Run: headless pygame with SDL's dummy video driver; simulated clock (each Clock.tick advances the game by its frame time, no real sleeping); random seed 0; keys injected as events and as key.get_pressed() state; no mouse input.
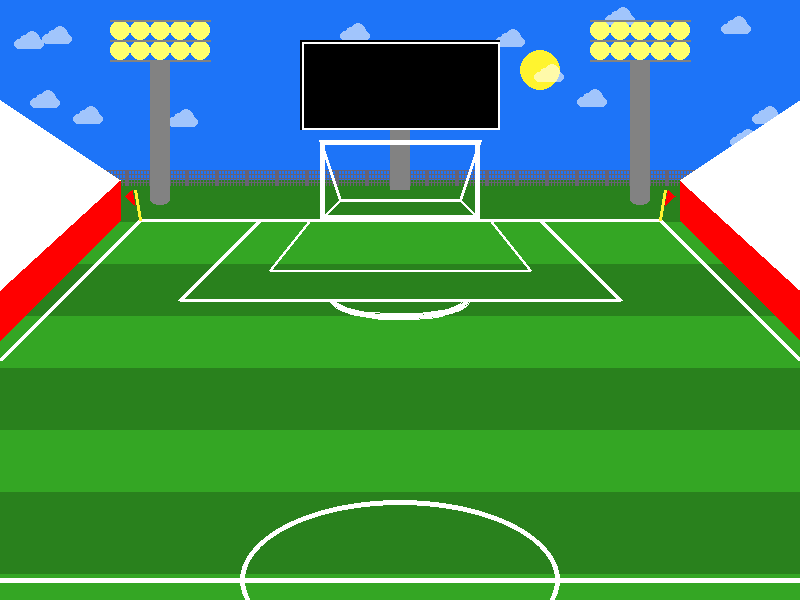
Frame 1 of 4 · flips 1–60 · no input
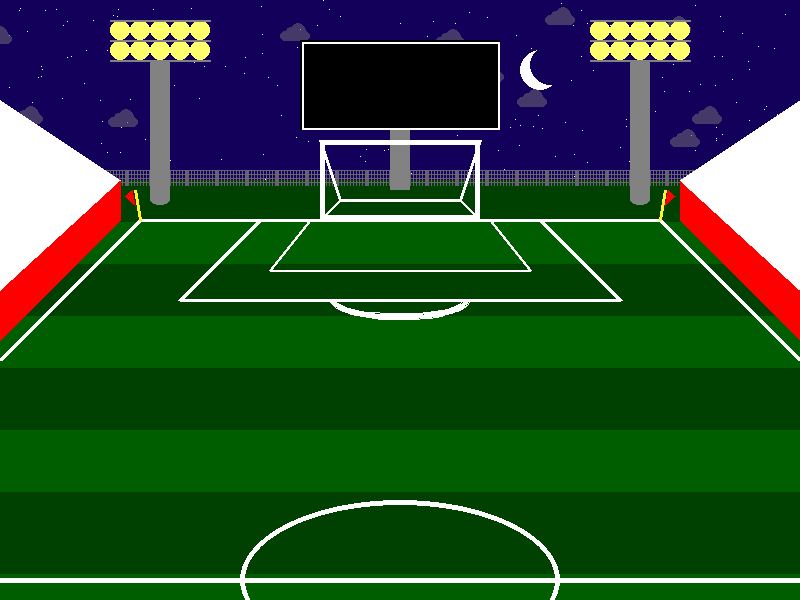
Frame 2 of 4 · flips 61–180 · tapped SPACE, RETURN · held RIGHT (→), D
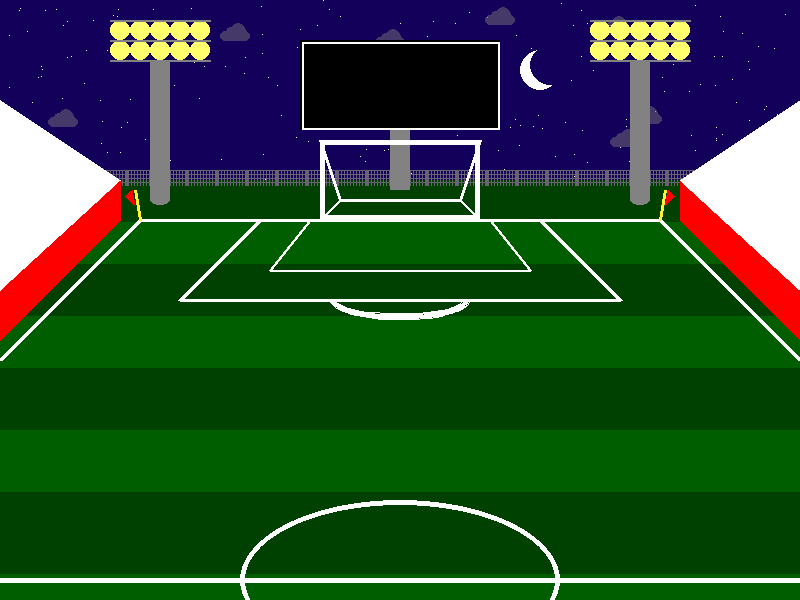
Frame 3 of 4 · flips 181–300 · held DOWN (↓), S
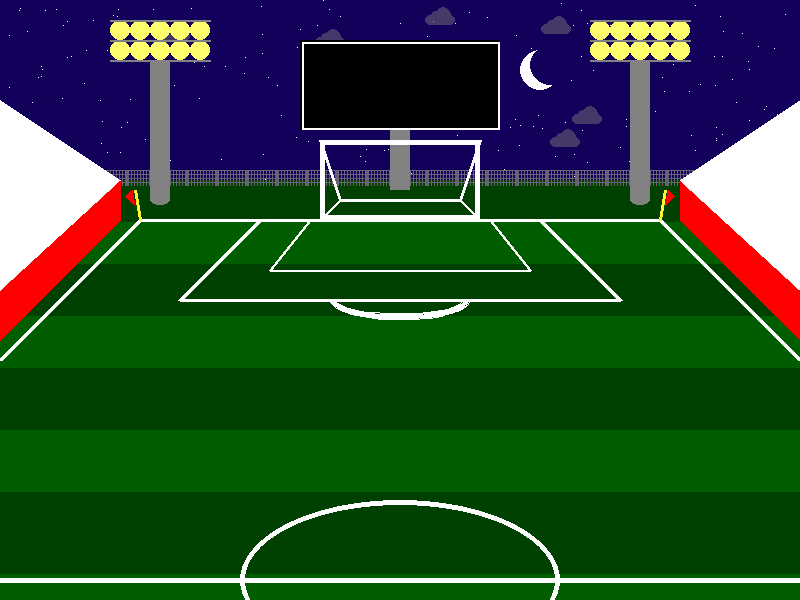
Frame 4 of 4 · flips 301–420 · held LEFT (←), A, UP (↑), W

The pygame program that drew these frames:

# Imported libraries
import pygame
import math
import random

# Initialize game engine
pygame.init()


# Window
def draw_window(length, width, title):
    screen = pygame.display.set_mode((length,width))
    pygame.display.set_caption(title)
    return screen

screen = draw_window(800,600,'Major League Soccer')


# Timer
clock = pygame.time.Clock()
refresh_rate = 60


# Colors
''' add colors you use as RGB values here '''
def define_colors():
    color_dict = {'RED': (255, 0, 0), 
                  'GREEN': (52, 166, 36), 
                  'BLUE': (29, 116, 248), 
                  'WHITE': (255, 255, 255), 
                  'BLACK': (0, 0, 0), 
                  'ORANGE': (255, 125, 0), 
                  'DARK_BLUE': (18, 0, 91), 
                  'DARK_GREEN': (0, 94, 0), 
                  'GRAY': (130, 130, 130), 
                  'YELLOW': (255, 255, 110), 
                  'SILVER': (200, 200, 200), 
                  'DAY_GREEN': (41, 129, 29), 
                  'NIGHT_GREEN': (0, 64, 0), 
                  'BRIGHT_YELLOW': (255, 244, 47), 
                  'NIGHT_GRAY': (104, 98, 115), 
                  'ck': (127, 33, 33)}
    return color_dict

color_dict = define_colors()

DARKNESS = pygame.Surface((800,600))
DARKNESS.set_alpha(200)
DARKNESS.fill((0, 0, 0))

SEE_THROUGH = pygame.Surface((800, 180))
SEE_THROUGH.set_alpha(150)
SEE_THROUGH.fill((124, 118, 135))

def draw_cloud(x, y):
    pygame.draw.ellipse(SEE_THROUGH, cloud_color, [x, y + 8, 10, 10])
    pygame.draw.ellipse(SEE_THROUGH, cloud_color, [x + 6, y + 4, 8, 8])
    pygame.draw.ellipse(SEE_THROUGH, cloud_color, [x + 10, y, 16, 16])
    pygame.draw.ellipse(SEE_THROUGH, cloud_color, [x + 20, y + 8, 10, 10])
    pygame.draw.rect(SEE_THROUGH, cloud_color, [x + 6, y + 8, 18, 10])


# Config
lights_on = True
day = True

def randomize_star_positions(num_stars):
    stars = []
    for n in range(num_stars):
        x = random.randrange(0, 800)
        y = random.randrange(0, 200)
        r = random.randrange(1, 2)
        stars.append([x, y, r, r])
    return stars
stars = randomize_star_positions(200)

def randomize_cloud_positions(num_clouds):
    clouds = []
    for i in range(num_clouds):
        x = random.randrange(-100, 1600)
        y = random.randrange(0, 150)
        clouds.append([x, y])    
    return clouds
clouds = randomize_cloud_positions(20)

    
# Game loop
done = False

while not done:
    # Event processing (React to key presses, mouse clicks, etc.)
    ''' for now, we'll just check to see if the X is clicked '''
    for event in pygame.event.get():
        if event.type == pygame.QUIT:
            done = True
        elif event.type == pygame.KEYDOWN:
            if event.key == pygame.K_l:
                lights_on = not lights_on
            elif event.key == pygame.K_d:
                day = not day

    # Game logic (Check for collisions, update points, etc.)
    ''' leave this section alone for now ''' 
    if lights_on:
        light_color = color_dict['YELLOW']
    else:
        light_color = color_dict['SILVER']

    if day:
        sky_color = color_dict['BLUE']
        field_color = color_dict['GREEN']
        stripe_color = color_dict['DAY_GREEN']
        cloud_color = color_dict['WHITE']
    else:
        sky_color = color_dict['DARK_BLUE']
        field_color = color_dict['DARK_GREEN']
        stripe_color = color_dict['NIGHT_GREEN']
        cloud_color = color_dict['NIGHT_GRAY']

    for c in clouds:
        c[0] -= 0.5

        if c[0] < -100:
            c[0] = random.randrange(800, 1600)
            c[1] = random.randrange(0, 150)
            
    # Drawing code (Describe the picture. It isn't actually drawn yet.)
    screen.fill(sky_color)
    SEE_THROUGH.fill(color_dict['ck'])
    SEE_THROUGH.set_colorkey(color_dict['ck'])
    
    if not day:
    #stars
        for s in stars:
            pygame.draw.ellipse(screen, color_dict['WHITE'], s)




    pygame.draw.rect(screen, field_color, [0, 180, 800 , 420])
    pygame.draw.rect(screen, stripe_color, [0, 180, 800, 42])
    pygame.draw.rect(screen, stripe_color, [0, 264, 800, 52])
    pygame.draw.rect(screen, stripe_color, [0, 368, 800, 62])
    pygame.draw.rect(screen, stripe_color, [0, 492, 800, 82])


    def draw_fence():
        '''fence'''
        y = 170
        for x in range(5, 800, 30):
            pygame.draw.polygon(screen, color_dict['NIGHT_GRAY'], [[x + 2, y], [x + 2, y + 15], [x, y + 15], [x, y]])

        y = 170
        for x in range(5, 800, 3):
            pygame.draw.line(screen, color_dict['NIGHT_GRAY'], [x, y], [x, y + 15], 1)

        x = 0
        for y in range(170, 185, 4):
            pygame.draw.line(screen, color_dict['NIGHT_GRAY'], [x, y], [x + 800, y], 1)

        if day:
            pygame.draw.ellipse(screen, color_dict['BRIGHT_YELLOW'], [520, 50, 40, 40])
        else:
            pygame.draw.ellipse(screen, color_dict['WHITE'], [520, 50, 40, 40]) 
            pygame.draw.ellipse(screen, sky_color, [530, 45, 40, 40])
    draw_fence()

    
    def draw_clouds():    
        for c in clouds:
            draw_cloud(c[0], c[1])
        screen.blit(SEE_THROUGH, (0, 0))
    draw_clouds()   
    
    def draw_boundary_lines():
        #out of bounds lines
        pygame.draw.line(screen, color_dict['WHITE'], [0, 580], [800, 580], 5)
        #left
        pygame.draw.line(screen, color_dict['WHITE'], [0, 360], [140, 220], 5)
        pygame.draw.line(screen, color_dict['WHITE'], [140, 220], [660, 220], 3)
        #right
        pygame.draw.line(screen, color_dict['WHITE'], [660, 220], [800, 360], 5)
    draw_boundary_lines()

    def draw_safety_circle():
        #safety circle
        pygame.draw.ellipse(screen, color_dict['WHITE'], [240, 500, 320, 160], 5)
    draw_safety_circle()

    #18 yard line goal box
    def draw_goal_boxes():
        pygame.draw.line(screen, color_dict['WHITE'], [260, 220], [180, 300], 5)
        pygame.draw.line(screen, color_dict['WHITE'], [180, 300], [620, 300], 3)
        pygame.draw.line(screen, color_dict['WHITE'], [620, 300], [540, 220], 5)
        #6 yard line goal box
        pygame.draw.line(screen, color_dict['WHITE'], [310, 220], [270, 270], 3)
        pygame.draw.line(screen, color_dict['WHITE'], [270, 270], [530, 270], 2)
        pygame.draw.line(screen, color_dict['WHITE'], [530, 270], [490, 220], 3)
    draw_goal_boxes()

    def draw_goal_box_arc():
        #arc at the top of the goal box
        pygame.draw.arc(screen, color_dict['WHITE'], [330, 280, 140, 40], math.pi, 2 * math.pi, 5)
    draw_goal_box_arc()

    def draw_score_board_pole():
        #score board pole
        pygame.draw.rect(screen, color_dict['GRAY'], [390, 120, 20, 70])
    draw_score_board_pole()

    def draw_score_board():
        #score board
        pygame.draw.rect(screen, color_dict['BLACK'], [300, 40, 200, 90])
        pygame.draw.rect(screen, color_dict['WHITE'], [302, 42, 198, 88], 2)
    draw_score_board()

    def draw_goal():
        #goal
        pygame.draw.rect(screen, color_dict['WHITE'], [320, 140, 160, 80], 5)
        pygame.draw.line(screen, color_dict['WHITE'], [340, 200], [460, 200], 3)
        pygame.draw.line(screen, color_dict['WHITE'], [320, 220], [340, 200], 3)
        pygame.draw.line(screen, color_dict['WHITE'], [480, 220], [460, 200], 3)
        pygame.draw.line(screen, color_dict['WHITE'], [320, 140], [340, 200], 3)
        pygame.draw.line(screen, color_dict['WHITE'], [480, 140], [460, 200], 3)
    draw_goal()

    def draw_light_poles():
        #light pole 1
        pygame.draw.rect(screen, color_dict['GRAY'], [150, 60, 20, 140])
        pygame.draw.ellipse(screen, color_dict['GRAY'], [150, 195, 20, 10])
        #light pole 2
        pygame.draw.rect(screen, color_dict['GRAY'], [630, 60, 20, 140])
        pygame.draw.ellipse(screen, color_dict['GRAY'], [630, 195, 20, 10])
    draw_light_poles()

    def draw_lights():
        #lights for pole 1
        pygame.draw.line(screen, color_dict['GRAY'], [110, 60], [210, 60], 2)
        pygame.draw.ellipse(screen, light_color, [110, 40, 20, 20])
        pygame.draw.ellipse(screen, light_color, [130, 40, 20, 20])
        pygame.draw.ellipse(screen, light_color, [150, 40, 20, 20])
        pygame.draw.ellipse(screen, light_color, [170, 40, 20, 20])
        pygame.draw.ellipse(screen, light_color, [190, 40, 20, 20])
        pygame.draw.line(screen, color_dict['GRAY'], [110, 40], [210, 40], 2)
        pygame.draw.ellipse(screen, light_color, [110, 20, 20, 20])
        pygame.draw.ellipse(screen, light_color, [130, 20, 20, 20])
        pygame.draw.ellipse(screen, light_color, [150, 20, 20, 20])
        pygame.draw.ellipse(screen, light_color, [170, 20, 20, 20])
        pygame.draw.ellipse(screen, light_color, [190, 20, 20, 20])
        pygame.draw.line(screen, color_dict['GRAY'], [110, 20], [210, 20], 2)
        #lights for pole 2
        pygame.draw.line(screen, color_dict['GRAY'], [590, 60], [690, 60], 2)
        pygame.draw.ellipse(screen, light_color, [590, 40, 20, 20])
        pygame.draw.ellipse(screen, light_color, [610, 40, 20, 20])
        pygame.draw.ellipse(screen, light_color, [630, 40, 20, 20])
        pygame.draw.ellipse(screen, light_color, [650, 40, 20, 20])
        pygame.draw.ellipse(screen, light_color, [670, 40, 20, 20])
        pygame.draw.line(screen, color_dict['GRAY'], [590, 40], [690, 40], 2)
        pygame.draw.ellipse(screen, light_color, [590, 20, 20, 20])
        pygame.draw.ellipse(screen, light_color, [610, 20, 20, 20])
        pygame.draw.ellipse(screen, light_color, [630, 20, 20, 20])
        pygame.draw.ellipse(screen, light_color, [650, 20, 20, 20])
        pygame.draw.ellipse(screen, light_color, [670, 20, 20, 20])
        pygame.draw.line(screen, color_dict['GRAY'], [590, 20], [690, 20], 2)
    draw_lights()

    def draw_net():
        #net
        pygame.draw.line(screen, color_dict['WHITE'], [325, 140], [341, 200], 1)
        pygame.draw.line(screen, color_dict['WHITE'], [330, 140], [344, 200], 1)
        pygame.draw.line(screen, color_dict['WHITE'], [335, 140], [347, 200], 1)
        pygame.draw.line(screen, color_dict['WHITE'], [340, 140], [350, 200], 1)
        pygame.draw.line(screen, color_dict['WHITE'], [345, 140], [353, 200], 1)
        pygame.draw.line(screen, color_dict['WHITE'], [350, 140], [356, 200], 1)
        pygame.draw.line(screen, color_dict['WHITE'], [355, 140], [359, 200], 1)
        pygame.draw.line(screen, color_dict['WHITE'], [360, 140], [362, 200], 1)
        pygame.draw.line(screen, color_dict['WHITE'], [364, 140], [365, 200], 1)
        pygame.draw.line(screen, color_dict['WHITE'], [368, 140], [369, 200], 1)
        pygame.draw.line(screen, color_dict['WHITE'], [372, 140], [373, 200], 1)
        pygame.draw.line(screen, color_dict['WHITE'], [376, 140], [377, 200], 1)
        pygame.draw.line(screen, color_dict['WHITE'], [380, 140], [380, 200], 1)
        pygame.draw.line(screen, color_dict['WHITE'], [384, 140], [384, 200], 1)
        pygame.draw.line(screen, color_dict['WHITE'], [388, 140], [388, 200], 1)
        pygame.draw.line(screen, color_dict['WHITE'], [392, 140], [392, 200], 1)
        pygame.draw.line(screen, color_dict['WHITE'], [396, 140], [396, 200], 1)
        pygame.draw.line(screen, color_dict['WHITE'], [400, 140], [400, 200], 1)
        pygame.draw.line(screen, color_dict['WHITE'], [404, 140], [404, 200], 1)
        pygame.draw.line(screen, color_dict['WHITE'], [408, 140], [408, 200], 1)
        pygame.draw.line(screen, color_dict['WHITE'], [412, 140], [412, 200], 1)
        pygame.draw.line(screen, color_dict['WHITE'], [416, 140], [416, 200], 1)
        pygame.draw.line(screen, color_dict['WHITE'], [420, 140], [420, 200], 1)
        pygame.draw.line(screen, color_dict['WHITE'], [424, 140], [423, 200], 1)
        pygame.draw.line(screen, color_dict['WHITE'], [428, 140], [427, 200], 1)
        pygame.draw.line(screen, color_dict['WHITE'], [432, 140], [431, 200], 1)
        pygame.draw.line(screen, color_dict['WHITE'], [436, 140], [435, 200], 1)
        pygame.draw.line(screen, color_dict['WHITE'], [440, 140], [438, 200], 1)
        pygame.draw.line(screen, color_dict['WHITE'], [445, 140], [441, 200], 1)
        pygame.draw.line(screen, color_dict['WHITE'], [450, 140], [444, 200], 1)
        pygame.draw.line(screen, color_dict['WHITE'], [455, 140], [447, 200], 1)
        pygame.draw.line(screen, color_dict['WHITE'], [460, 140], [450, 200], 1)
        pygame.draw.line(screen, color_dict['WHITE'], [465, 140], [453, 200], 1)
        pygame.draw.line(screen, color_dict['WHITE'], [470, 140], [456, 200], 1)
        pygame.draw.line(screen, color_dict['WHITE'], [475, 140], [459, 200], 1)
        #net part 2
        pygame.draw.line(screen, color_dict['WHITE'], [320, 140], [324, 216], 1)
        pygame.draw.line(screen, color_dict['WHITE'], [320, 140], [326, 214], 1)
        pygame.draw.line(screen, color_dict['WHITE'], [320, 140], [328, 212], 1)
        pygame.draw.line(screen, color_dict['WHITE'], [320, 140], [330, 210], 1)
        pygame.draw.line(screen, color_dict['WHITE'], [320, 140], [332, 208], 1)
        pygame.draw.line(screen, color_dict['WHITE'], [320, 140], [334, 206], 1)
        pygame.draw.line(screen, color_dict['WHITE'], [320, 140], [336, 204], 1)
        pygame.draw.line(screen, color_dict['WHITE'], [320, 140], [338, 202], 1)
        #net part 3
        pygame.draw.line(screen, color_dict['WHITE'], [480, 140], [476, 216], 1)
        pygame.draw.line(screen, color_dict['WHITE'], [480, 140], [474, 214], 1)
        pygame.draw.line(screen, color_dict['WHITE'], [480, 140], [472, 212], 1)
        pygame.draw.line(screen, color_dict['WHITE'], [480, 140], [470, 210], 1)
        pygame.draw.line(screen, color_dict['WHITE'], [480, 140], [468, 208], 1)
        pygame.draw.line(screen, color_dict['WHITE'], [480, 140], [466, 206], 1)
        pygame.draw.line(screen, color_dict['WHITE'], [480, 140], [464, 204], 1)
        pygame.draw.line(screen, color_dict['WHITE'], [480, 140], [462, 202], 1)
        #net part 4
        pygame.draw.line(screen, color_dict['WHITE'], [324, 144], [476, 144], 1)
        pygame.draw.line(screen, color_dict['WHITE'], [324, 148], [476, 148], 1)
        pygame.draw.line(screen, color_dict['WHITE'], [324, 152], [476, 152], 1)
        pygame.draw.line(screen, color_dict['WHITE'], [324, 156], [476, 156], 1)
        pygame.draw.line(screen, color_dict['WHITE'], [324, 160], [476, 160], 1)
        pygame.draw.line(screen, color_dict['WHITE'], [324, 164], [476, 164], 1)
        pygame.draw.line(screen, color_dict['WHITE'], [324, 168], [476, 168], 1)
        pygame.draw.line(screen, color_dict['WHITE'], [324, 172], [476, 172], 1)
        pygame.draw.line(screen, color_dict['WHITE'], [324, 176], [476, 176], 1)
        pygame.draw.line(screen, color_dict['WHITE'], [335, 180], [470, 180], 1)
        pygame.draw.line(screen, color_dict['WHITE'], [335, 184], [465, 184], 1)
        pygame.draw.line(screen, color_dict['WHITE'], [335, 188], [465, 188], 1)
        pygame.draw.line(screen, color_dict['WHITE'], [335, 192], [465, 192], 1)
        pygame.draw.line(screen, color_dict['WHITE'], [335, 196], [465, 196], 1)
    draw_goal()

    def draw_stands():
        #stands right
        pygame.draw.polygon(screen, color_dict['RED'], [[680, 220], [800, 340], [800, 290], [680, 180]])
        pygame.draw.polygon(screen, color_dict['WHITE'], [[680, 180], [800, 100], [800, 290]])
        #stands left
        pygame.draw.polygon(screen, color_dict['RED'], [[120, 220], [0, 340], [0, 290], [120, 180]])
        pygame.draw.polygon(screen, color_dict['WHITE'], [[120, 180], [0, 100], [0, 290]])
        #people
    draw_stands()
    
    def draw_flags():
        #corner flag right
        pygame.draw.line(screen, color_dict['BRIGHT_YELLOW'], [140, 220], [135, 190], 3)
        pygame.draw.polygon(screen, color_dict['RED'], [[132, 190], [125, 196], [135, 205]])
        #corner flag left
        pygame.draw.line(screen, color_dict['BRIGHT_YELLOW'], [660, 220], [665, 190], 3)
        pygame.draw.polygon(screen, color_dict['RED'], [[668, 190], [675, 196], [665, 205]]) 
    draw_flags()

    # DARKNESS
    if not day and not lights_on:
        screen.blit(DARKNESS, (0, 0))    
    
    #pygame.draw.polygon(screen, BLACK, [[200, 200], [50,400], [600, 500]], 10)

    ''' angles for arcs are measured in radians (a pre-cal topic) '''
    #pygame.draw.arc(screen, ORANGE, [100, 100, 100, 100], 0, math.pi/2, 1)
    #pygame.draw.arc(screen, BLACK, [100, 100, 100, 100], 0, math.pi/2, 50)


    # Update screen (Actually draw the picture in the window.)
    pygame.display.flip()


    # Limit refresh rate of game loop 
    clock.tick(refresh_rate)


# Close window and quit
pygame.quit()
